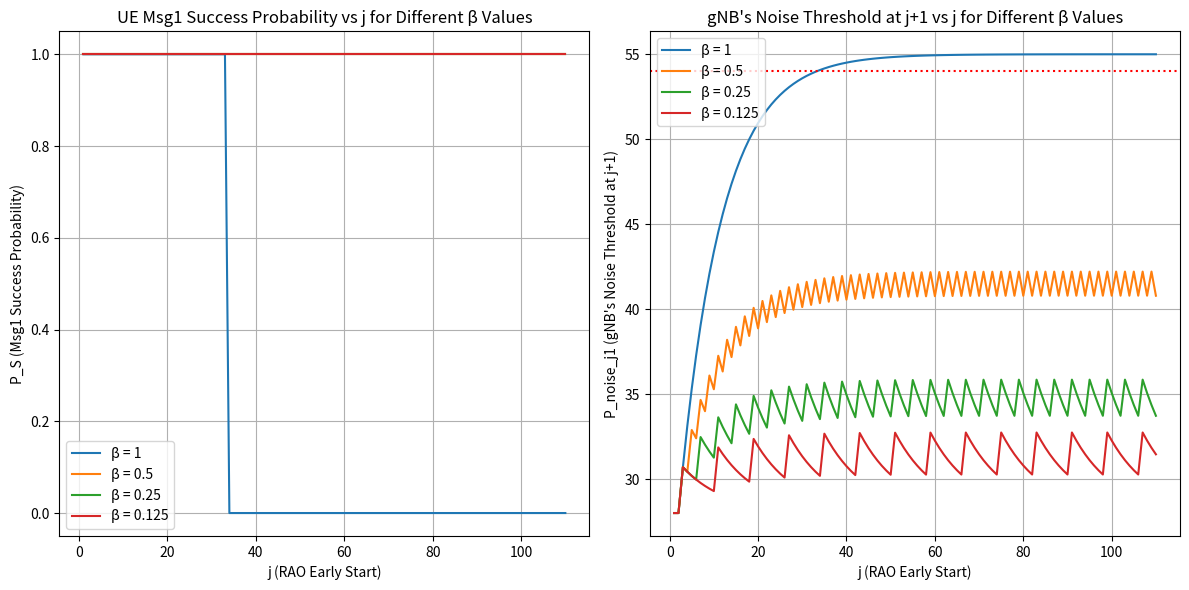

Write the Python code that produced this figure.
import numpy as np
import matplotlib.pyplot as plt

def compute_p_success(P_noise, P_attacker, P_UE, alpha, beta_values, j_max):
    j_range = np.arange(1, j_max + 1)
    results_P_S = {}
    results_P_noise_j1 = {}
    
    for beta in beta_values:
        P_noise_values = [P_noise]
        
        for i in range(1, j_max + 1):
            if (i - 2) % (1 / beta) == 0 and i > 1:
                P_next = (1 - alpha) * P_noise_values[-1] + alpha * P_attacker
            else:
                P_next = (1 - alpha) * P_noise_values[-1] + alpha * P_noise
            
            P_noise_values.append(P_next)
        
        P_S = [1 if P_UE > P_noise_values[j] else 0 for j in range(j_max)]
        results_P_S[beta] = P_S

        P_noise_j1 = [P_noise_values[j] for j in range(j_max)]
        results_P_noise_j1[beta] = P_noise_j1
    
    return j_range, results_P_S, results_P_noise_j1

# Given parameters
P_noise = 28  # dB
P_attacker = 55  # dB
P_UE = 54  # dB
alpha = 0.1
beta_values = [1, 0.5, 0.25, 0.125]
j_max = 110

# Compute results
j_range, results_P_S, results_P_noise_j1 = compute_p_success(P_noise, P_attacker, P_UE, alpha, beta_values, j_max)

# Plot results
plt.figure(figsize=(12, 6))
plt.subplot(1, 2, 1)
for beta, P_S in results_P_S.items():
    plt.plot(j_range, P_S, label=f'β = {beta}')

plt.xlabel("j (RAO Early Start)")
plt.ylabel("P_S (Msg1 Success Probability)")
plt.title("UE Msg1 Success Probability vs j for Different β Values")
plt.legend()
plt.grid()

plt.subplot(1, 2, 2)
for beta, P_noise_j1 in results_P_noise_j1.items():
    plt.plot(j_range, P_noise_j1, label=f'β = {beta}')

plt.axhline(P_UE, color='red', ls='dotted')
plt.xlabel("j (RAO Early Start)")
plt.ylabel("P_noise_j1 (gNB's Noise Threshold at j+1)")
plt.title("gNB's Noise Threshold at j+1 vs j for Different β Values")
plt.legend()
plt.grid()

plt.tight_layout()
plt.show()
